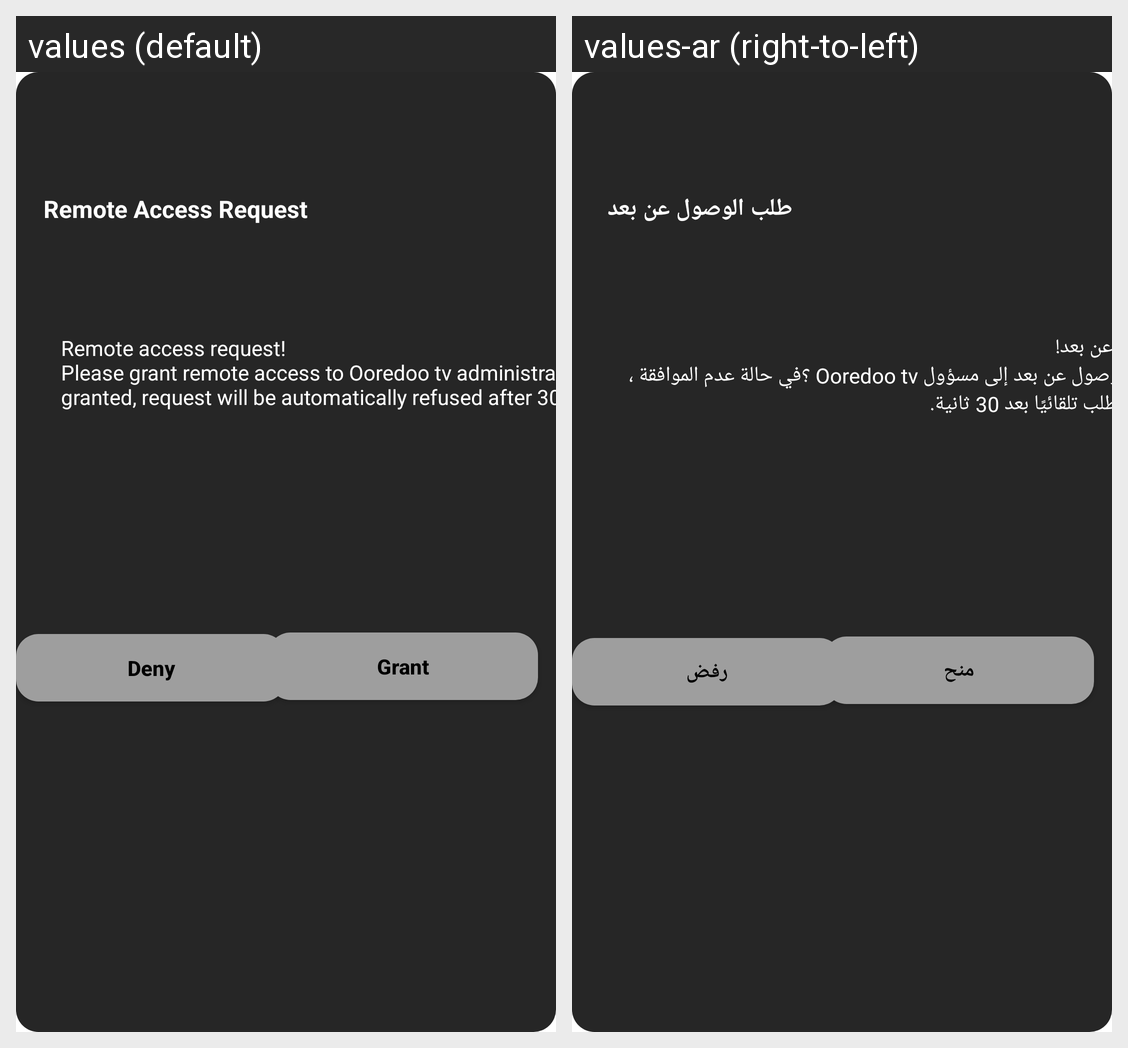

This grid shows one Android layout under two languages. Give, for every string resource on the screen, its name, the default text and each shown locale's text.
Android screen res/layout/box_control_dialog.xml rendered under 2 locales, left to right: values (default), values-ar (right-to-left). Device: Nexus 5 (rendered at 1080×1920; each locale shown at half size, 540×960, under a caption strip naming it); theme Theme.MaterialComponents.DayNight.NoActionBar.
Strings drawn on this screen, with the default value and each locale's value (text and hints the layout hard-codes, and strings that could not be matched under every locale, appear in the picture but are not listed):

cms_control_confirm
  values: Deny
  values-ar: رفض

cms_control_refuse
  values: Grant
  values-ar: منح

cms_control_title
  values: Remote Access Request
  values-ar: طلب الوصول عن بعد

cms_control
  values: Remote access request! 
      Please grant remote access to Ooredoo tv administrator? If not granted, request will be automatically refused after 30 seconds.
  values-ar: طلب الوصول عن بعد! 
       يرجى منح الوصول عن بعد إلى مسؤول Ooredoo tv ؟في حالة عدم الموافقة ، سيتم رفض الطلب تلقائيًا بعد 30 ثانية.
